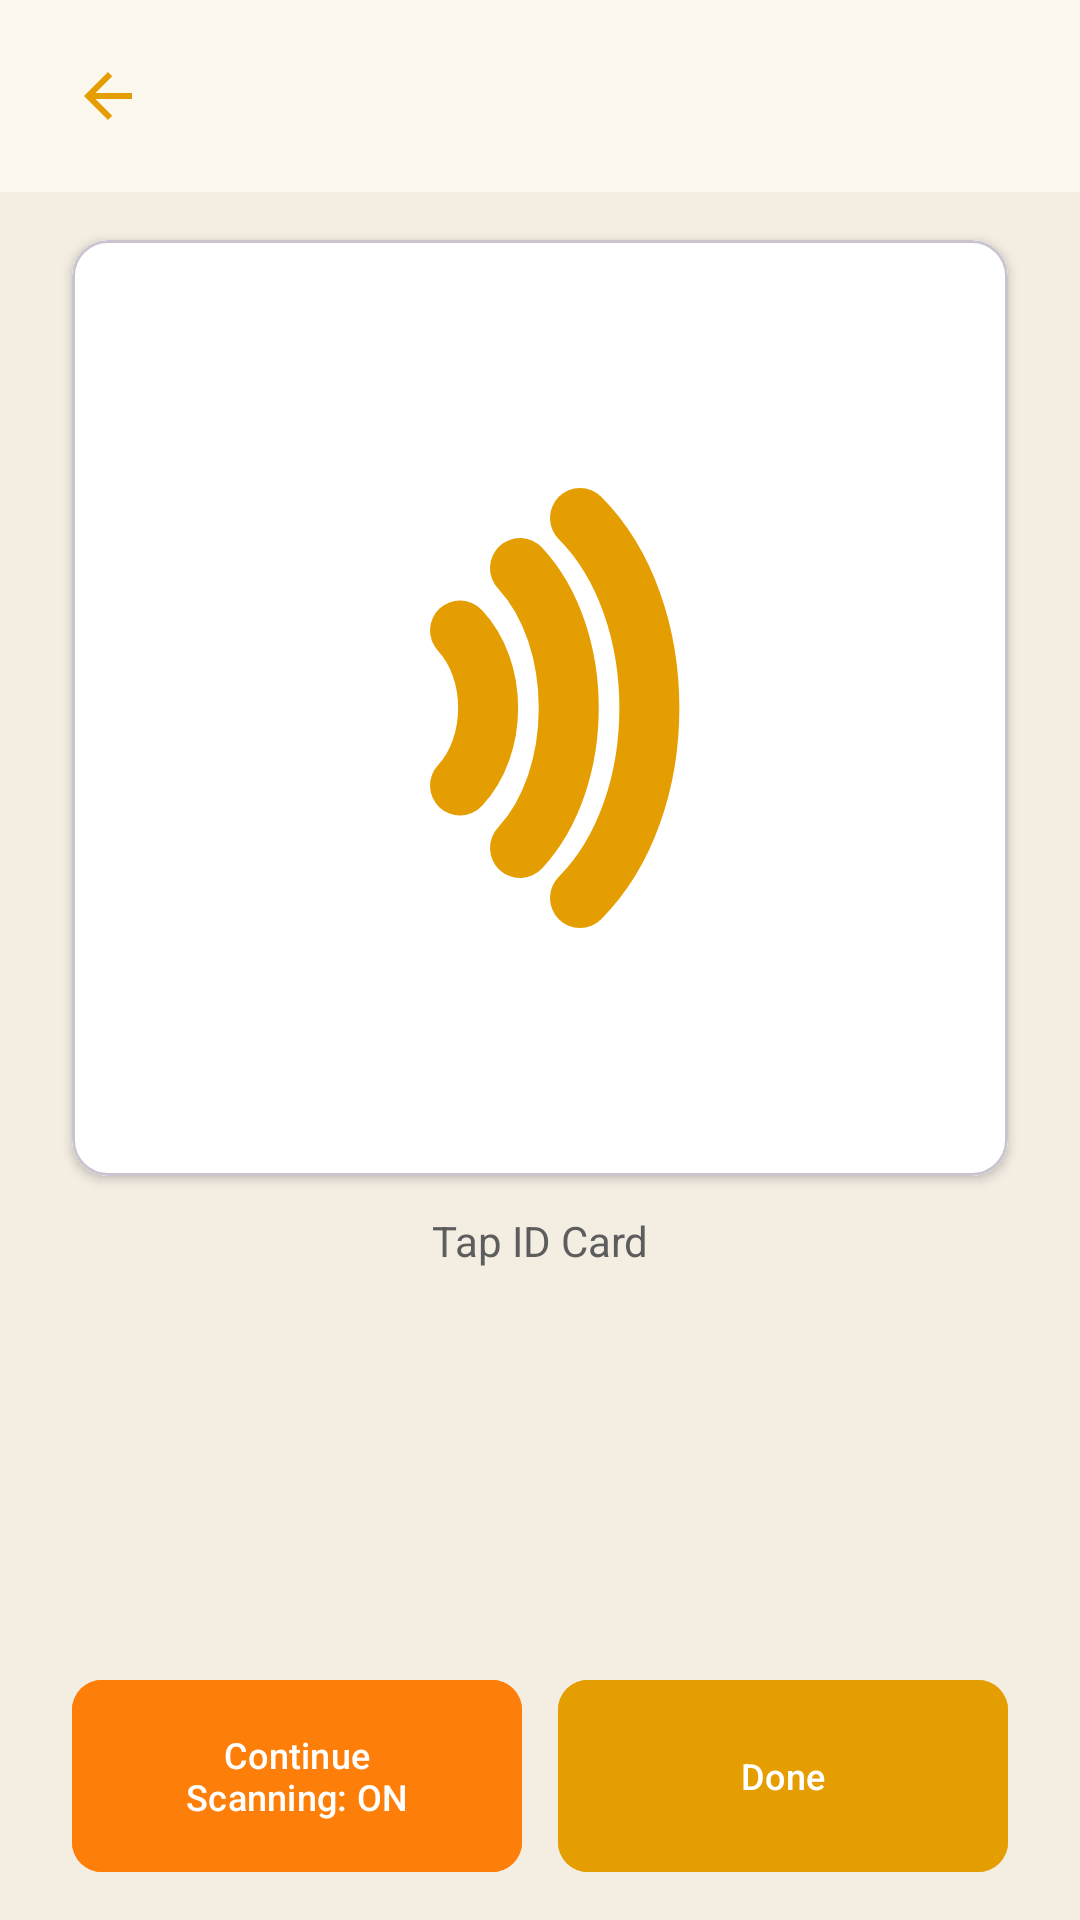

The Android layout XML behind this screen, and the referenced resources:
<!-- AndroidManifest.xml: activity theme Theme.QRAttendanceControl -->
<!-- res/layout/activity_rfid_scan.xml -->
<?xml version="1.0" encoding="utf-8"?>
<androidx.constraintlayout.widget.ConstraintLayout xmlns:android="http://schemas.android.com/apk/res/android"
    xmlns:app="http://schemas.android.com/apk/res-auto"
    android:layout_width="match_parent"
    android:layout_height="match_parent"
    android:background="@color/md_theme_background"
    android:fitsSystemWindows="true">

    <androidx.constraintlayout.widget.Guideline
        android:id="@+id/guideline_start"
        android:layout_width="wrap_content"
        android:layout_height="wrap_content"
        android:orientation="vertical"
        app:layout_constraintGuide_begin="24dp" />

    <androidx.constraintlayout.widget.Guideline
        android:id="@+id/guideline_end"
        android:layout_width="wrap_content"
        android:layout_height="wrap_content"
        android:orientation="vertical"
        app:layout_constraintGuide_end="24dp" />

    <com.google.android.material.appbar.MaterialToolbar
        android:id="@+id/topAppBar"
        android:layout_width="0dp"
        android:layout_height="wrap_content"
        android:background="@color/md_theme_surface"
        app:contentInsetStartWithNavigation="0dp"
        android:elevation="2dp"
        android:paddingStart="8dp"
        android:paddingEnd="8dp"
        android:title="@string/rfid_scanner_title"
        app:titleTextAppearance="@style/TextAppearance.QRAttendanceControl.ToolbarTitle"
        app:titleTextColor="@color/md_theme_primary"
        app:titleCentered="true"
        app:navigationIcon="@drawable/ic_baseline_arrow_back_24"
        app:navigationIconTint="@color/md_theme_primary"
        app:layout_constraintTop_toTopOf="parent"
        app:layout_constraintStart_toStartOf="parent"
        app:layout_constraintEnd_toEndOf="parent" />

    <com.google.android.material.card.MaterialCardView
        android:id="@+id/nfcWindow"
        android:layout_width="0dp"
        android:layout_height="0dp"
        android:layout_marginTop="16dp"
        app:cardCornerRadius="12dp"
        app:cardElevation="2dp"
        app:layout_constraintDimensionRatio="1:1"
        app:layout_constraintTop_toBottomOf="@id/topAppBar"
        app:layout_constraintBottom_toTopOf="@id/rfidHintText"
        app:layout_constraintVertical_bias="0.3"
        app:layout_constraintStart_toStartOf="@id/guideline_start"
        app:layout_constraintEnd_toEndOf="@id/guideline_end">

        <FrameLayout
            android:layout_width="match_parent"
            android:layout_height="match_parent"
            android:background="@color/md_theme_surface">

            <ImageView
                android:layout_width="200dp"
                android:layout_height="200dp"
                android:layout_gravity="center"
                android:contentDescription="@string/nfc_icon_desc"
                android:src="@drawable/ic_nfc"
                app:tint="@color/md_theme_primary" />
        </FrameLayout>
    </com.google.android.material.card.MaterialCardView>

    <TextView
        android:id="@+id/rfidHintText"
        android:layout_width="0dp"
        android:layout_height="wrap_content"
        android:layout_marginTop="12dp"
        android:gravity="center"
        android:text="@string/rfid_tap_card"
        android:textColor="@color/md_theme_onSurfaceVariant"
        android:textSize="14sp"
        app:layout_constraintTop_toBottomOf="@id/nfcWindow"
        app:layout_constraintStart_toStartOf="@id/guideline_start"
        app:layout_constraintEnd_toEndOf="@id/guideline_end" />

    <TextView
        android:id="@+id/scanStatusText"
        android:layout_width="0dp"
        android:layout_height="wrap_content"
        android:layout_marginTop="8dp"
        android:gravity="center"
        android:text=""
        android:textColor="@color/md_theme_primary"
        android:textSize="14sp"
        app:layout_constraintTop_toBottomOf="@id/rfidHintText"
        app:layout_constraintStart_toStartOf="@id/guideline_start"
        app:layout_constraintEnd_toEndOf="@id/guideline_end" />

    <ProgressBar
        android:id="@+id/loadingIndicator"
        style="?android:attr/progressBarStyleSmall"
        android:layout_width="36dp"
        android:layout_height="36dp"
        android:layout_marginTop="8dp"
        android:visibility="gone"
        app:layout_constraintTop_toBottomOf="@id/scanStatusText"
        app:layout_constraintStart_toStartOf="parent"
        app:layout_constraintEnd_toEndOf="parent" />

    <LinearLayout
        android:id="@+id/buttonRow"
        android:layout_width="0dp"
        android:layout_height="72dp"
        android:layout_marginBottom="12dp"
        android:orientation="horizontal"
        app:layout_constraintBottom_toBottomOf="parent"
        app:layout_constraintStart_toStartOf="@id/guideline_start"
        app:layout_constraintEnd_toEndOf="@id/guideline_end">

        <com.google.android.material.button.MaterialButton
            android:id="@+id/continueScanButton"
            android:layout_width="0dp"
            android:layout_height="match_parent"
            android:layout_weight="1"
            android:layout_marginEnd="6dp"
            android:backgroundTint="@color/md_theme_secondary"
            android:text="@string/continue_scanning_on"
            android:textColor="@color/md_theme_onSecondary"
            android:textSize="12sp"
            app:cornerRadius="10dp" />

        <com.google.android.material.button.MaterialButton
            android:id="@+id/doneButton"
            android:layout_width="0dp"
            android:layout_height="match_parent"
            android:layout_weight="1"
            android:layout_marginStart="6dp"
            android:backgroundTint="@color/md_theme_primary"
            android:text="@string/done"
            android:textColor="@color/md_theme_onPrimary"
            android:textSize="12sp"
            app:cornerRadius="10dp" />
    </LinearLayout>


</androidx.constraintlayout.widget.ConstraintLayout>
<!-- resources referenced by this layout -->
<resources>
  <color name="md_theme_background">#f3ede2</color>
  <color name="md_theme_onPrimary">#FFFFFF</color>
  <color name="md_theme_onSecondary">#FFFFFF</color>
  <color name="md_theme_onSurfaceVariant">#5d5d5d</color>
  <color name="md_theme_primary">#e59e02</color>
  <color name="md_theme_secondary">#fd7f09</color>
  <color name="md_theme_surface">#ffffff</color>
  <!-- drawable ic_baseline_arrow_back_24 (drawable) -->
  <?xml version="1.0" encoding="utf-8"?>
  <vector xmlns:android="http://schemas.android.com/apk/res/android"
      android:width="24dp"
      android:height="24dp"
      android:viewportWidth="24"
      android:viewportHeight="24"
      android:tint="?attr/colorControlNormal">
    <path
        android:fillColor="@color/md_theme_onPrimary"
        android:pathData="M20,11H7.83l5.59,-5.59L12,4l-8,8 8,8 1.41,-1.41L7.83,13H20v-2z"/>
  </vector>
  <!-- drawable ic_nfc (drawable) -->
  <?xml version="1.0" encoding="utf-8"?>
  <vector xmlns:android="http://schemas.android.com/apk/res/android"
      android:width="24dp"
      android:height="24dp"
      android:viewportWidth="24"
      android:viewportHeight="24">
  
      
      <path
          android:fillColor="#00000000"
          android:pathData="M8.8,8.9 C10.3,10.5 10.3,13.5 8.8,15.1"
          android:strokeColor="#FF000000"
          android:strokeLineCap="round"
          android:strokeWidth="2.4" />
  
      <path
          android:fillColor="#00000000"
          android:pathData="M11.2,6.4 C13.8,9.2 13.8,14.8 11.2,17.6"
          android:strokeColor="#FF000000"
          android:strokeLineCap="round"
          android:strokeWidth="2.4" />
  
      <path
          android:fillColor="#00000000"
          android:pathData="M13.6,4.4 C17.3,8.1 17.3,15.9 13.6,19.6"
          android:strokeColor="#FF000000"
          android:strokeLineCap="round"
          android:strokeWidth="2.4" />
  </vector>
  <string name="continue_scanning_on">Continue Scanning: ON</string>
  <string name="done">Done</string>
  <string name="nfc_icon_desc">NFC icon</string>
  <string name="rfid_scanner_title">Scan Student ID Card</string>
  <string name="rfid_tap_card">Tap ID Card</string>
  <style name="TextAppearance.QRAttendanceControl.ToolbarTitle" parent="TextAppearance.Material3.TitleMedium">
          <item name="android:textSize">16sp</item>
          <item name="android:maxLines">1</item>
      </style>
  <style name="Theme.QRAttendanceControl" parent="Theme.Material3.Light.NoActionBar">
          <item name="colorPrimary">@color/md_theme_primary</item>
          <item name="colorOnPrimary">@color/md_theme_onPrimary</item>
          <item name="colorSecondary">@color/md_theme_secondary</item>
          <item name="colorOnSecondary">@color/md_theme_onSecondary</item>
          <item name="android:colorBackground">@color/md_theme_background</item>
          <item name="colorOnBackground">@color/md_theme_onBackground</item>
          <item name="colorSurface">@color/md_theme_surface</item>
          <item name="colorOnSurface">@color/md_theme_onSurface</item>
          <item name="android:windowLightStatusBar">true</item>
      </style>
  <color name="md_theme_onBackground">#212121</color>
  <color name="md_theme_onSurface">#212121</color>
</resources>
